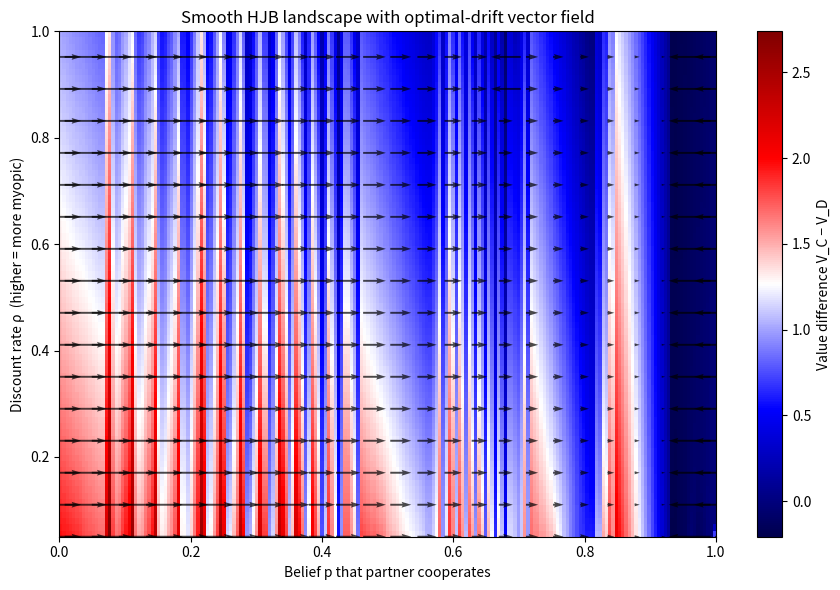

Write Python code to recreate this figure.
import numpy as np
import matplotlib.pyplot as plt

# --- model parameters ---
k = 2.0
R, S, T, P = 3, 0, 5, 1
dt = 0.02
p_grid = np.linspace(0, 1, 201)          # finer grid for smooth colour
rho_grid = np.linspace(0.05, 1.0, 80)    # patience spectrum
N = len(p_grid)

# pre-compute index look-ups for dynamics under C and D
next_C_idx = np.clip(np.rint((p_grid + dt * k * (1 - p_grid)) * 200).astype(int), 0, 200)
next_D_idx = np.clip(np.rint((p_grid + dt * k * (0 - p_grid)) * 200).astype(int), 0, 200)

# immediate rewards
imm_C = R * p_grid + S * (1 - p_grid)
imm_D = T * p_grid + P * (1 - p_grid)

policy = np.zeros((len(rho_grid), N))
value_diff = np.zeros_like(policy)  # V_C − V_D for colour

max_iter = 600
tol = 1e-6

for ridx, rho in enumerate(rho_grid):
    gamma = np.exp(-rho * dt)
    V = np.zeros(N)
    for _ in range(max_iter):
        V_old = V.copy()
        V_C = imm_C + gamma * V_old[next_C_idx]
        V_D = imm_D + gamma * V_old[next_D_idx]
        V = np.maximum(V_C, V_D)
        if np.max(np.abs(V - V_old)) < tol:
            break
    best_C = V_C >= V_D
    policy[ridx] = best_C.astype(float)
    value_diff[ridx] = V_C - V_D  # positive => C better

# --- vector field: horizontal velocity dp/dt ---
dpdt = k * (policy - p_grid)  # same shape as policy
# we'll down-sample for quiver clarity
skip_r = slice(None, None, 5)
skip_p = slice(None, None, 8)

P, RHO = np.meshgrid(p_grid, rho_grid)

plt.figure(figsize=(9,6))
# colour map: value_diff (seismic centred at 0)
plt.imshow(value_diff, origin='lower', aspect='auto',
           extent=[0,1,rho_grid[0], rho_grid[-1]],
           cmap='seismic')
plt.colorbar(label='Value difference V_C − V_D')

# overlay vector field arrows
plt.quiver(P[skip_r, skip_p], RHO[skip_r, skip_p],
           dpdt[skip_r, skip_p], np.zeros_like(dpdt[skip_r, skip_p]),
           pivot='mid', scale=30, color='k', alpha=0.7)

plt.xlabel("Belief p that partner cooperates")
plt.ylabel("Discount rate ρ  (higher = more myopic)")
plt.title("Smooth HJB landscape with optimal-drift vector field")
plt.tight_layout()
plt.show()
